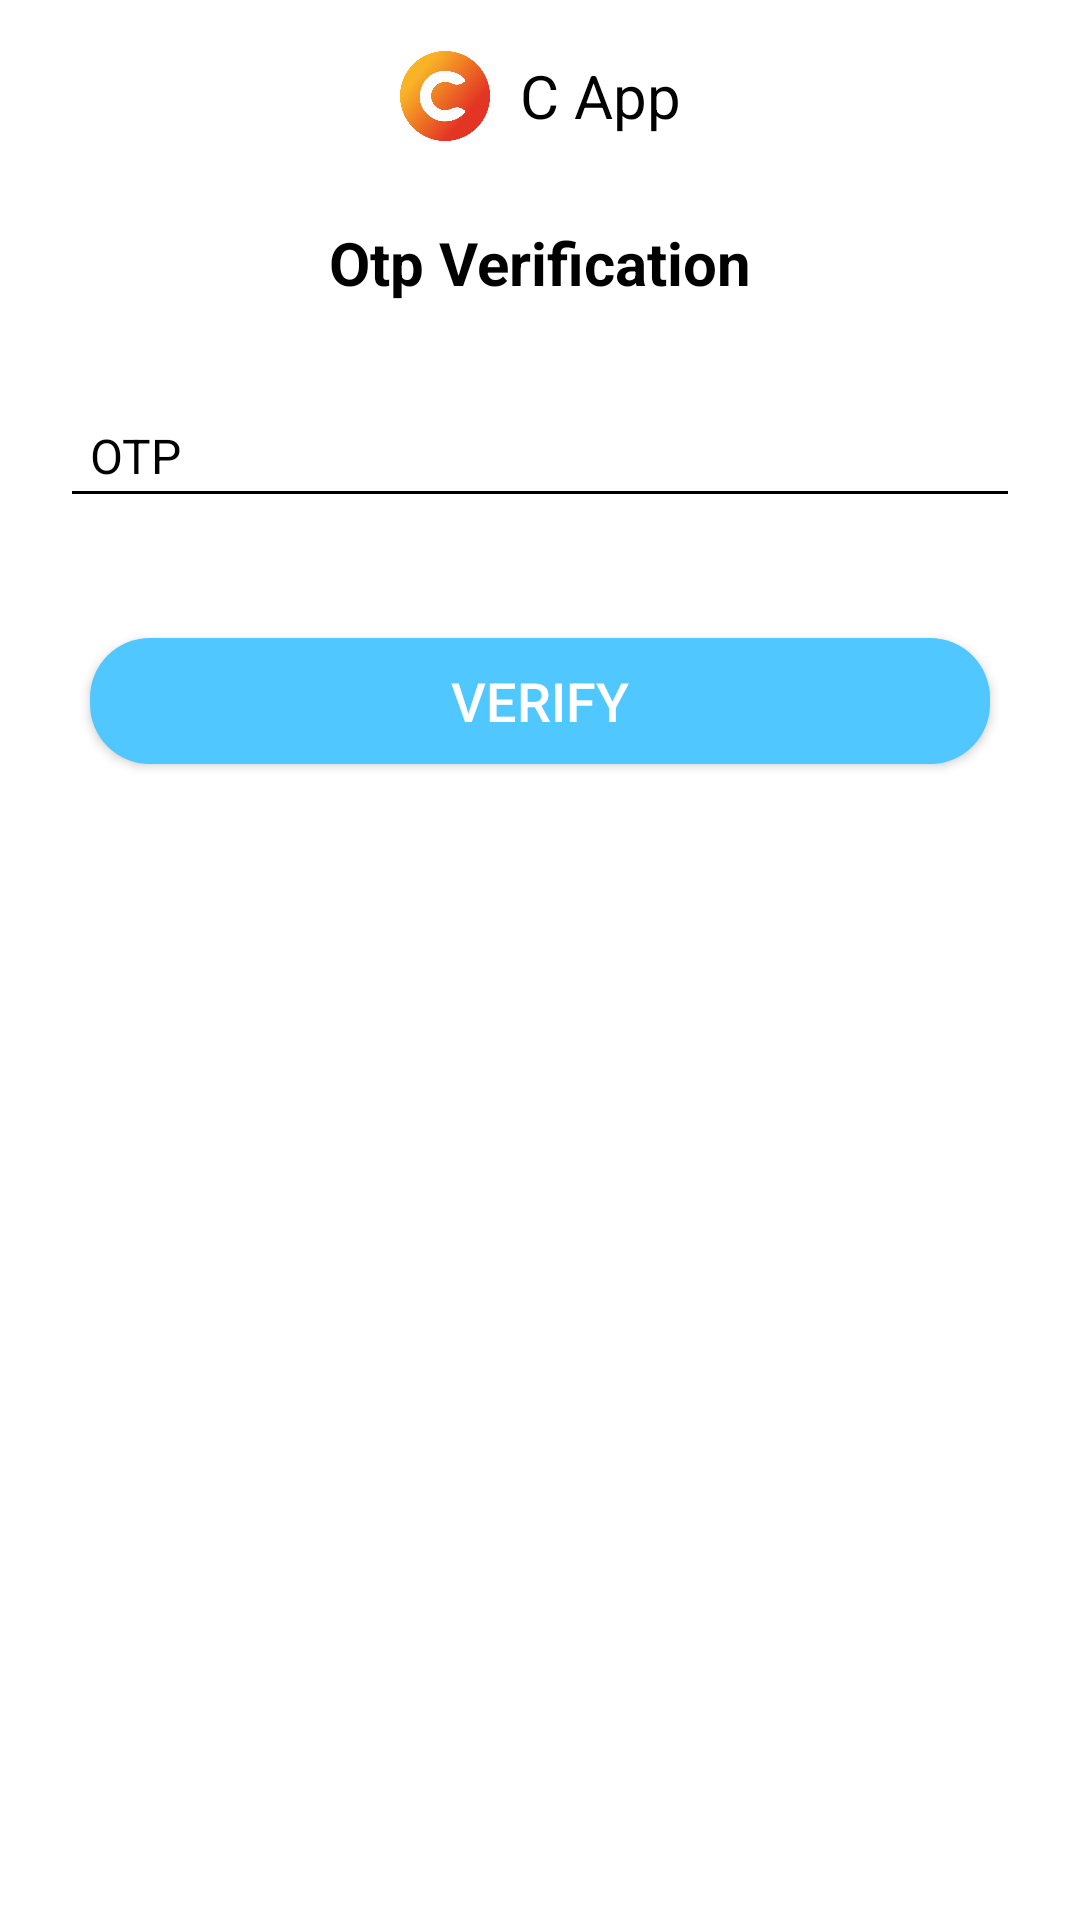

The Android layout XML behind this screen, and the referenced resources:
<!-- AndroidManifest.xml: application theme Theme.TheMitra -->
<!-- res/layout/activity_otp_acivity.xml -->
<?xml version="1.0" encoding="utf-8"?>
<RelativeLayout xmlns:android="http://schemas.android.com/apk/res/android"
    android:layout_width="match_parent"
    xmlns:app="http://schemas.android.com/apk/res-auto"
    android:background="#fff"
    android:layout_height="match_parent">

    <androidx.appcompat.widget.Toolbar
        android:id="@+id/otp_toolbar"
        android:layout_width="match_parent"
        android:layout_height="?attr/actionBarSize"
        android:background="@color/white"
        app:navigationIcon="@drawable/baseline_arrow_back_24"
        android:elevation="4dp">
        <ImageView
            android:layout_width="30dp"
            android:layout_height="30dp"
            android:layout_gravity="center"
            android:layout_marginRight="10dp"
            android:src="@drawable/baseline_play_circle_filled_24"/>
        <TextView
            android:layout_width="wrap_content"
            android:layout_height="wrap_content"
            android:layout_gravity="center"
            android:textSize="20sp"
            android:textColor="@color/black"
            android:text="@string/app_name"/>
    </androidx.appcompat.widget.Toolbar>

    <TextView
        android:id="@+id/otp_text_view"
        android:layout_width="wrap_content"
        android:layout_height="wrap_content"
        android:layout_below="@+id/otp_toolbar"
        android:layout_centerInParent="true"
        android:layout_marginTop="10dp"
        android:text="Otp Verification"
        android:textColor="@color/black"
        android:textSize="20sp"
        android:textStyle="bold" />

    <EditText
        android:id="@+id/otp_edit_text"
        android:layout_width="350dp"
        android:layout_height="wrap_content"
        android:layout_below="@id/otp_text_view"
        android:layout_marginStart="20dp"
        android:layout_marginTop="30dp"
        android:layout_marginEnd="20dp"
        android:hint="OTP"
        android:maxLength="4"
        android:textColorHint="@color/black"
        android:inputType="number"
        android:padding="10dp"
        android:textColor="@color/black"
        android:textSize="16sp" />

    <androidx.appcompat.widget.AppCompatButton
        android:id="@+id/submit_button"
        android:layout_width="match_parent"
        android:layout_height="42dp"
        android:layout_centerHorizontal="true"
        android:layout_below="@id/otp_edit_text"
        android:layout_marginStart="30dp"
        android:layout_marginTop="40dp"
        android:layout_marginEnd="30dp"
        android:background="@drawable/button"
        android:text="@string/verify_otp"
        android:textColor="@color/white"
        android:textSize="18sp" />

</RelativeLayout>
<!-- resources referenced by this layout -->
<resources>
  <color name="black">#FF000000</color>
  <color name="white">#FFFFFFFF</color>
  <!-- drawable baseline_play_circle_filled_24: png bitmap (drawable, 43707 bytes) -->
  <!-- drawable button (drawable) -->
  <?xml version="1.0" encoding="utf-8"?>
  <shape xmlns:android="http://schemas.android.com/apk/res/android"
      android:shape="rectangle">
      <solid android:color="@color/default_blue"/>
      <corners android:radius="20dp"/>
  </shape>
  <string name="app_name">C App</string>
  <string name="verify_otp">Verify</string>
  <style name="Theme.TheMitra" parent="Base.Theme.TheMitra" />
  <color name="default_blue">#50c7ff</color>
  <style name="Base.Theme.TheMitra" parent="Theme.Material3.DayNight.NoActionBar">
          
          <item name="android:statusBarColor">@color/status_bar_color</item>
          <item name="android:windowLightStatusBar">true</item>
          <item name="popupMenuBackground">@drawable/popup_menu</item>
          <item name="homeAsUpIndicator">@drawable/baseline_arrow_back_24</item>
          <item name="android:textColorHint">@color/text_grey</item>
          <item name="android:textColorSecondary">@color/black</item>
          <item name="android:textColorPrimary">@color/black</item>
      </style>
  <color name="status_bar_color">#f4f6f9</color>
  <color name="text_grey">#999999</color>
</resources>
